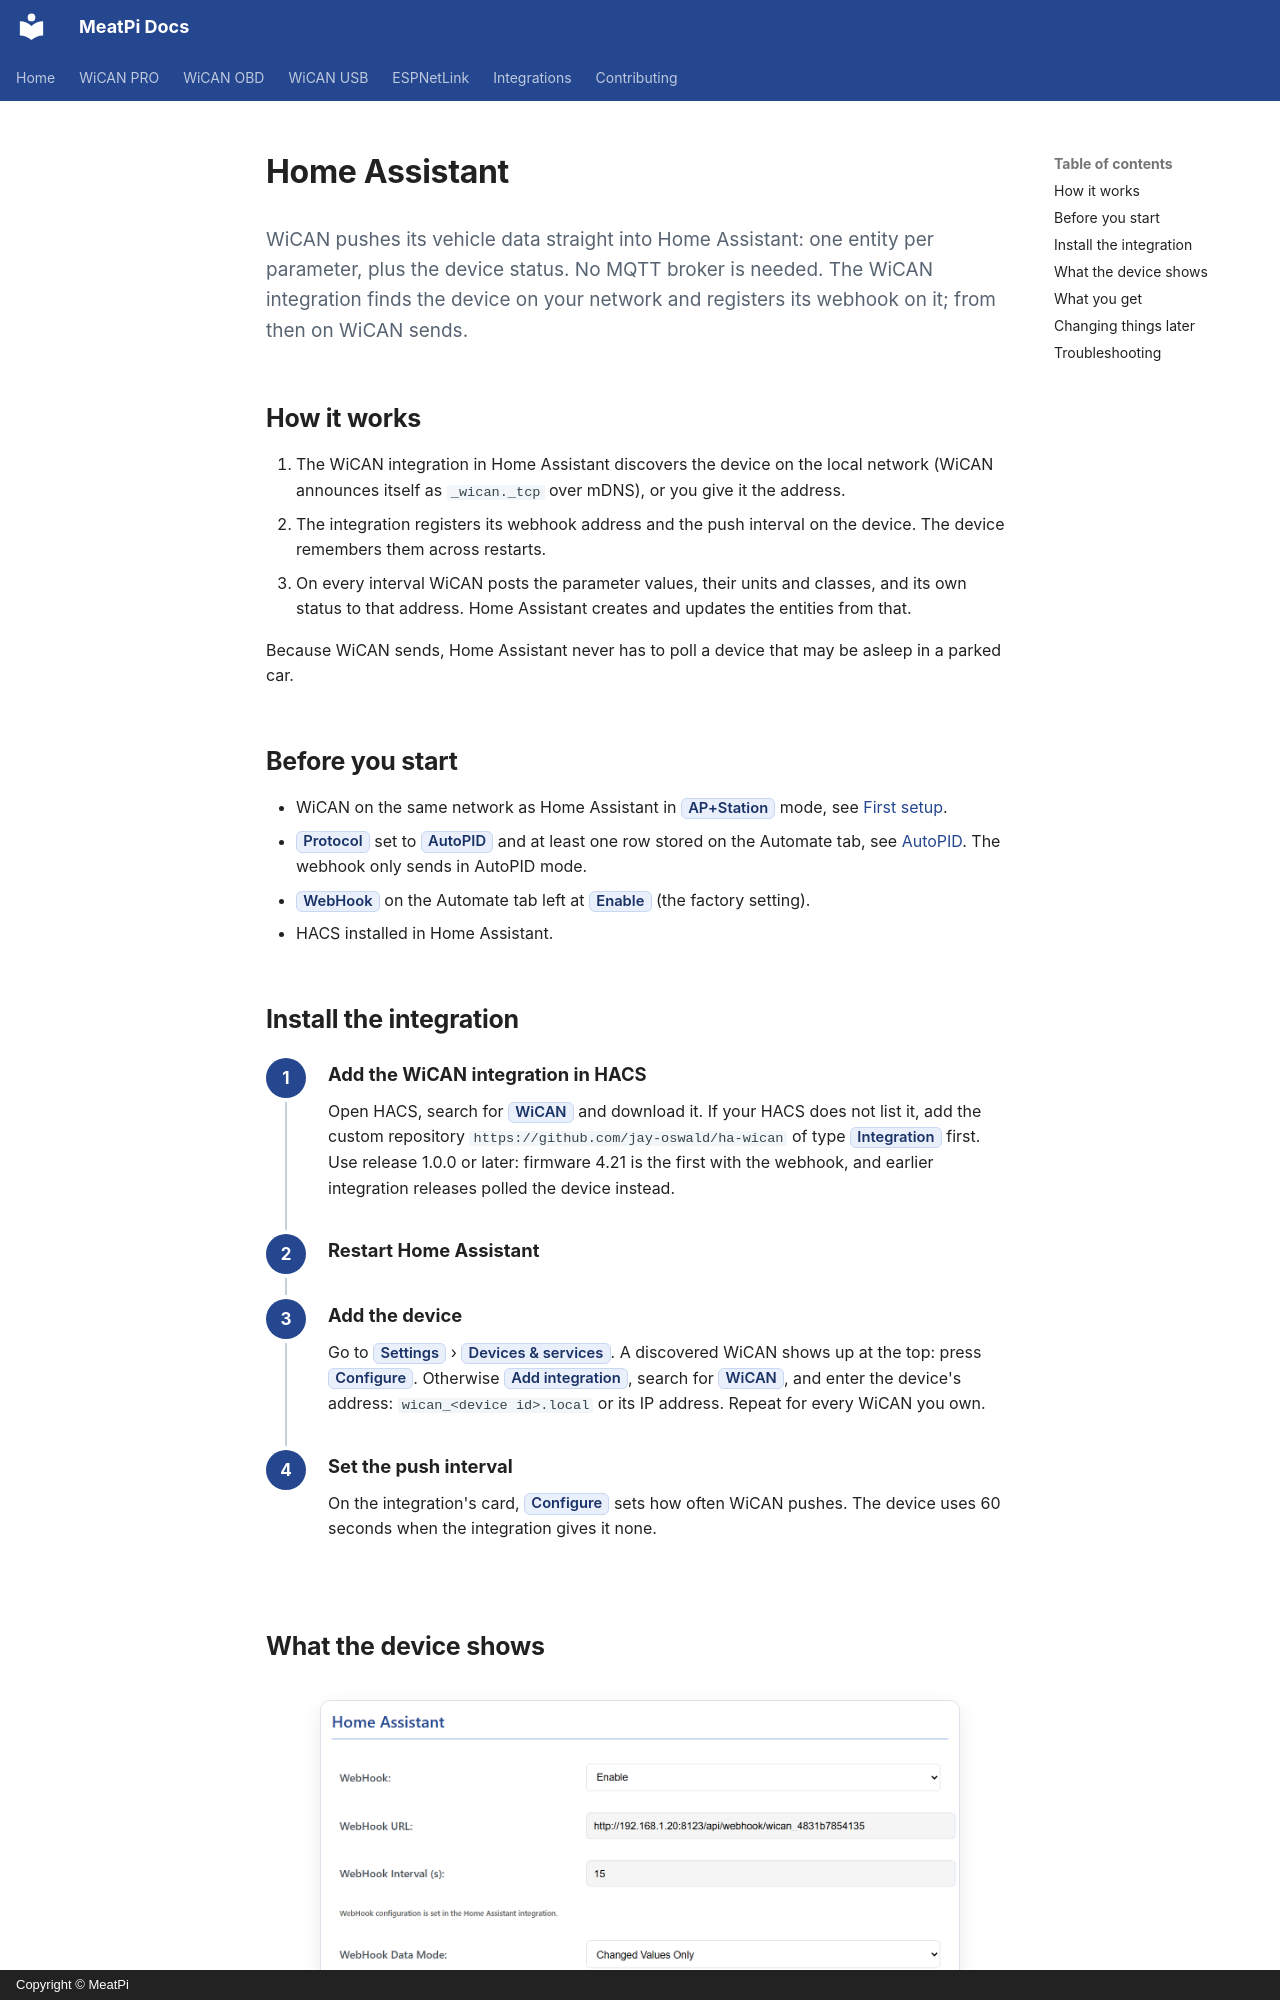

repository: meatpiHQ/meatpi-docs · page: shared/wican/home-assistant/index.html · generator: mkdocs · copyright: Copyright © MeatPi

# Home Assistant

<p class="lead">WiCAN pushes its vehicle data straight into Home Assistant: one entity per parameter, plus the device status. No MQTT broker is needed. The WiCAN integration finds the device on your network and registers its webhook on it; from then on WiCAN sends.</p>

## How it works

1. The WiCAN integration in Home Assistant discovers the device on the local network (WiCAN announces itself as `_wican._tcp` over mDNS), or you give it the address.
2. The integration registers its webhook address and the push interval on the device. The device remembers them across restarts.
3. On every interval WiCAN posts the parameter values, their units and classes, and its own status to that address. Home Assistant creates and updates the entities from that.

Because WiCAN sends, Home Assistant never has to poll a device that may be asleep in a parked car.

## Before you start

- WiCAN on the same network as Home Assistant in ==AP+Station== mode, see [First setup](../getting-started/first-setup.md).
- ==Protocol== set to ==AutoPID== and at least one row stored on the Automate tab, see [AutoPID](../vehicle-data/autopid.md). The webhook only sends in AutoPID mode.
- ==WebHook== on the Automate tab left at ==Enable== (the factory setting).
- HACS installed in Home Assistant.

## Install the integration

<div class="steps" markdown>

1.  **Add the WiCAN integration in HACS**

    Open HACS, search for ==WiCAN== and download it. If your HACS does not list it, add the custom repository `https://github.com/jay-oswald/ha-wican` of type ==Integration== first. Use release 1.0.0 or later: firmware 4.21 is the first with the webhook, and earlier integration releases polled the device instead.

2.  **Restart Home Assistant**

3.  **Add the device**

    Go to ==Settings== › ==Devices & services==. A discovered WiCAN shows up at the top: press ==Configure==. Otherwise ==Add integration==, search for ==WiCAN==, and enter the device's address: `wican_<device id>.local` or its IP address. Repeat for every WiCAN you own.

4.  **Set the push interval**

    On the integration's card, ==Configure== sets how often WiCAN pushes. The device uses 60 seconds when the integration gives it none.

</div>
